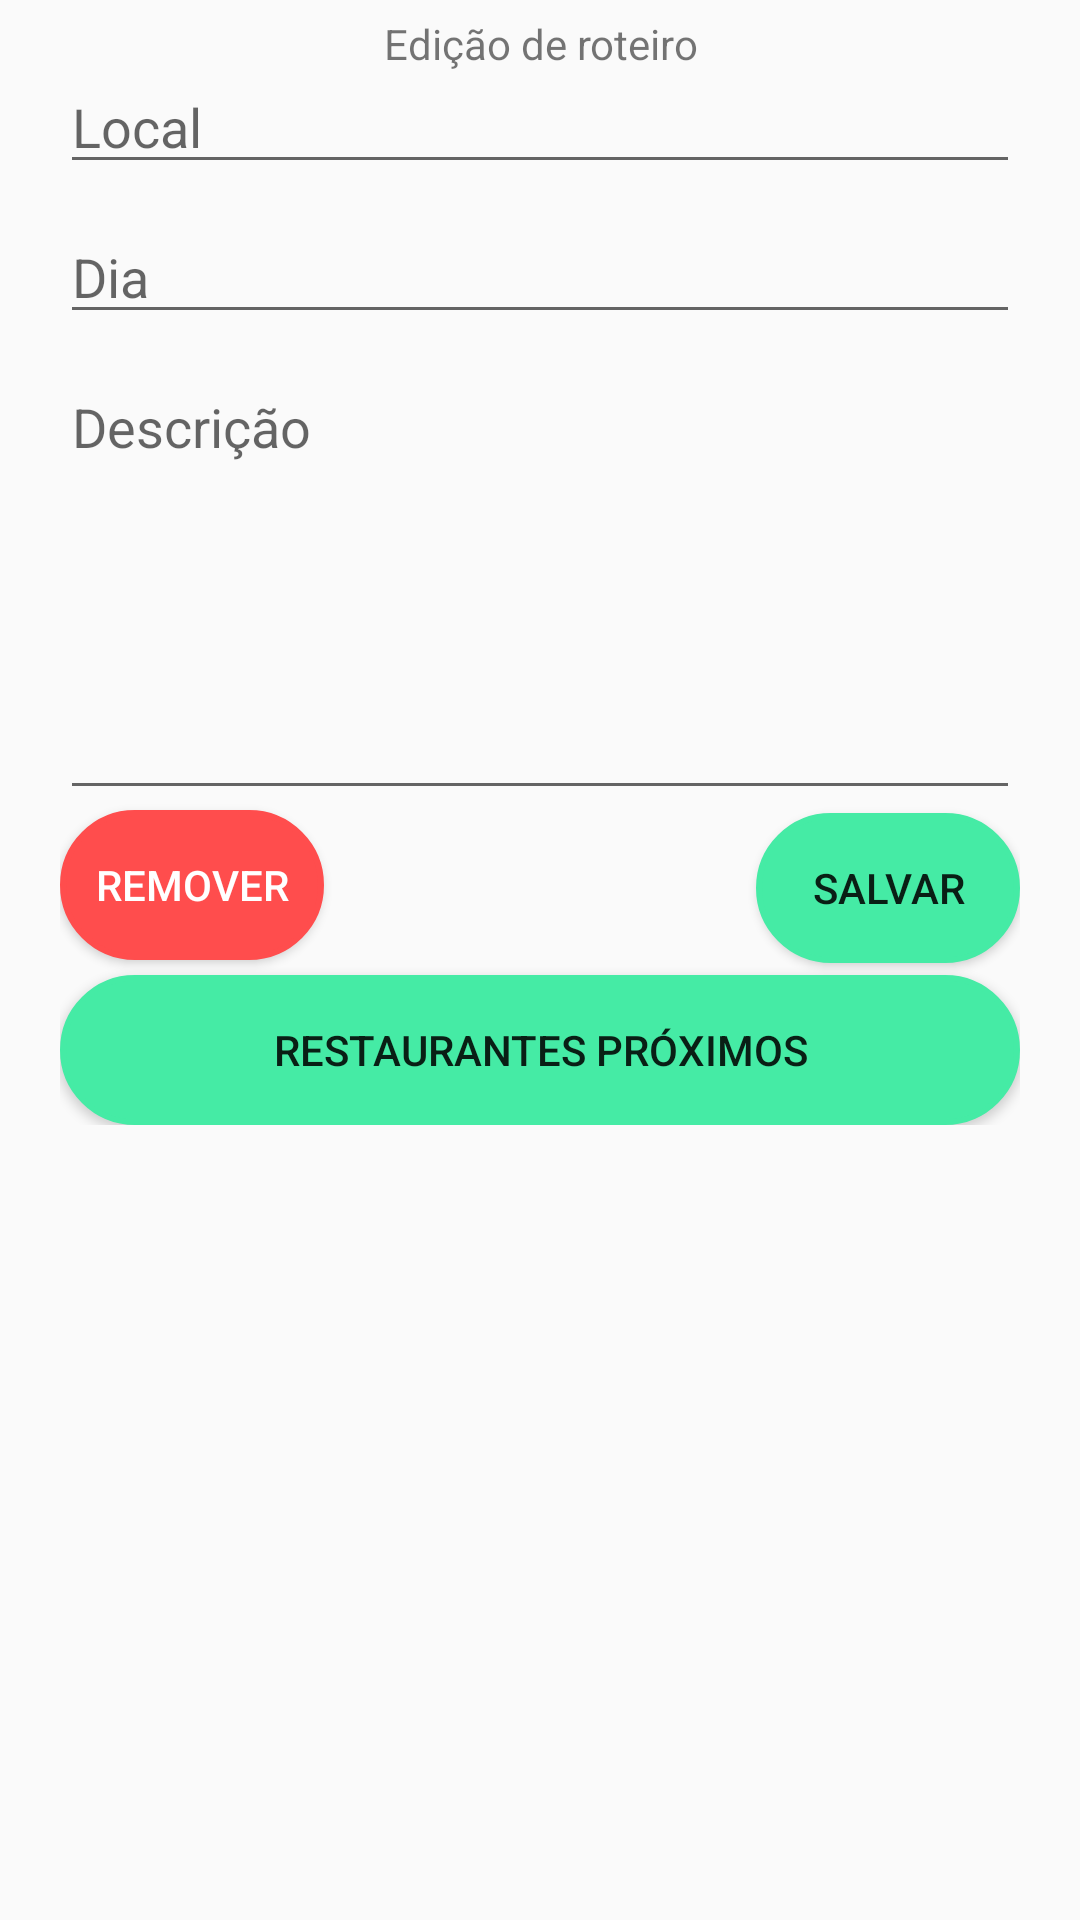

This screen was rendered from an Android layout file. Write that file and the resources it references.
<!-- AndroidManifest.xml: application theme AppTheme -->
<!-- res/layout/fragment_roteiros_editar.xml -->
<?xml version="1.0" encoding="utf-8"?>
<FrameLayout xmlns:android="http://schemas.android.com/apk/res/android"
    xmlns:tools="http://schemas.android.com/tools"
    android:layout_width="match_parent"
    android:layout_height="match_parent"
    tools:context=".RoteirosEditarFragment">

    <android.support.design.widget.CoordinatorLayout
        xmlns:android="http://schemas.android.com/apk/res/android"
        xmlns:tools="http://schemas.android.com/tools"
        android:layout_width="match_parent"
        android:layout_height="match_parent"
        tools:context=".RoteirosAdicionarActivity">

        <TextView
            android:layout_width="match_parent"
            android:layout_height="match_parent"
            android:text="Edição de roteiro"
            android:gravity="top|center"
            android:layout_marginTop="5dp" />

        <RelativeLayout
            android:layout_width="fill_parent"
            android:layout_height="wrap_content"
            android:padding="20dp">

            <TextView
                android:id="@+id/titulo_viagem_fre"
                android:layout_width="match_parent"
                android:layout_height="wrap_content"
                android:layout_marginTop="?attr/actionBarSize"
                android:textSize="18sp"/>

            <EditText
                android:id="@+id/local_edittext_fre"
                android:layout_width="match_parent"
                android:layout_height="wrap_content"
                android:ems="10"
                android:hint="@string/local"
                android:inputType="textPersonName"/>

            <EditText
                android:id="@+id/dia_edittext_fre"
                android:layout_width="match_parent"
                android:layout_height="wrap_content"
                android:ems="10"
                android:hint="@string/dia"
                android:inputType="textPersonName"
                android:layout_marginTop="50dp"/>

            <EditText
                android:id="@+id/descricao_edittext_fre"
                android:layout_width="fill_parent"
                android:layout_height="150dp"
                android:ems="10"
                android:hint="@string/descricao"
                android:inputType="textMultiLine"
                android:layout_marginTop="100dp"
                android:gravity="start"/>

            <Button
                android:id="@+id/remover_button_fre"
                android:layout_width="wrap_content"
                android:layout_height="50dp"
                android:padding="10dp"
                android:background="@drawable/button_rounded_red"
                android:text="@string/remover"
                android:textColor="#FFFFFF"
                android:layout_marginTop="250dp"/>

            <Button
                android:id="@+id/adicionar_button_fre"
                android:layout_width="wrap_content"
                android:layout_height="50dp"
                android:layout_alignBaseline="@+id/remover_button_fre"
                android:layout_alignParentRight="true"
                android:padding="10dp"
                android:background="@drawable/button_rounded"
                android:text="@string/salvar"
                android:layout_marginTop="250dp"/>

            <Button
                android:id="@+id/buscar_lugar_fre"
                android:layout_width="match_parent"
                android:layout_height="50dp"
                android:padding="10dp"
                android:background="@drawable/button_rounded"
                android:text="@string/onde_vai"
                android:layout_marginTop="305dp"/>

        </RelativeLayout>
    </android.support.design.widget.CoordinatorLayout>

</FrameLayout>
<!-- resources referenced by this layout -->
<resources>
  <!-- drawable button_rounded (drawable) -->
  <?xml version="1.0" encoding="utf-8"?>
  <selector xmlns:android="http://schemas.android.com/apk/res/android">
      <item android:state_pressed="false">
          <shape android:shape="rectangle">
              <corners android:radius="1000dp" />
              <solid android:color="#45EBA5" />
              <stroke
                  android:width="2dip"
                  android:color="#45EBA5" />
              <padding
                  android:bottom="4dp"
                  android:left="4dp"
                  android:right="4dp"
                  android:top="4dp" />
          </shape>
      </item>
      <item android:state_pressed="true">
          <shape android:shape="rectangle">
              <corners android:radius="1000dp" />
              <solid android:color="#21ABA5" />
              <stroke
                  android:width="2dip"
                  android:color="#21ABA5" />
              <padding
                  android:bottom="4dp"
                  android:left="4dp"
                  android:right="4dp"
                  android:top="4dp" />
          </shape>
      </item>
  </selector>
  <!-- drawable button_rounded_red (drawable) -->
  <?xml version="1.0" encoding="utf-8"?>
  <selector xmlns:android="http://schemas.android.com/apk/res/android">
      <item android:state_pressed="false">
          <shape android:shape="rectangle">
              <corners android:radius="1000dp" />
              <solid android:color="#FF4D4D" />
              <stroke
                  android:width="2dip"
                  android:color="#FF4D4D" />
              <padding
                  android:bottom="4dp"
                  android:left="4dp"
                  android:right="4dp"
                  android:top="4dp" />
          </shape>
      </item>
      <item android:state_pressed="true">
          <shape android:shape="rectangle">
              <corners android:radius="1000dp" />
              <solid android:color="#FF8364" />
              <stroke
                  android:width="2dip"
                  android:color="#FF8364" />
              <padding
                  android:bottom="4dp"
                  android:left="4dp"
                  android:right="4dp"
                  android:top="4dp" />
          </shape>
      </item>
  </selector>
  <string name="descricao">Descrição</string>
  <string name="dia">Dia</string>
  <string name="local">Local</string>
  <string name="onde_vai">Restaurantes próximos</string>
  <string name="remover">Remover</string>
  <string name="salvar">Salvar</string>
  <style name="AppTheme" parent="Theme.AppCompat.Light.NoActionBar">
          
          <item name="colorPrimary">@color/colorPrimary</item>
          <item name="colorPrimaryDark">@color/colorPrimaryDark</item>
          <item name="colorAccent">@color/colorAccent</item>
          
          <item name="coordinatorLayoutStyle">@style/Widget.Design.CoordinatorLayout</item>
      </style>
  <color name="colorPrimary">#21ABA5</color>
  <color name="colorPrimaryDark">#1D566E</color>
  <color name="colorAccent">#45EBA5</color>
</resources>
